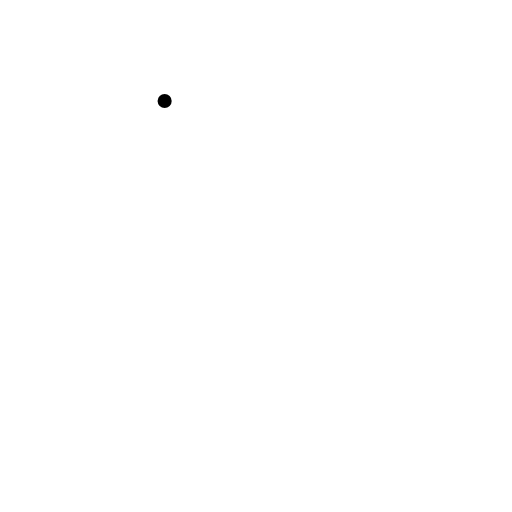
t = 0.00 s
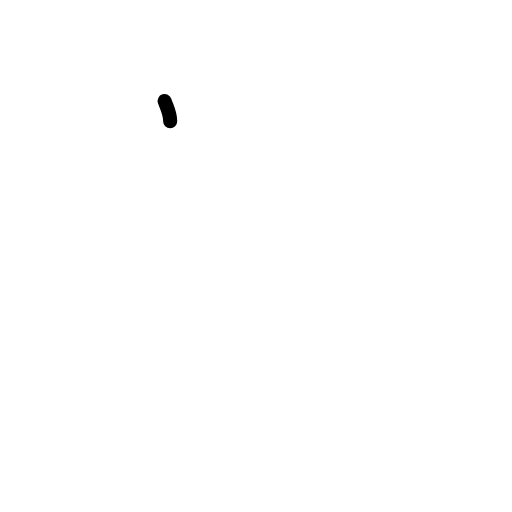
t = 0.38 s
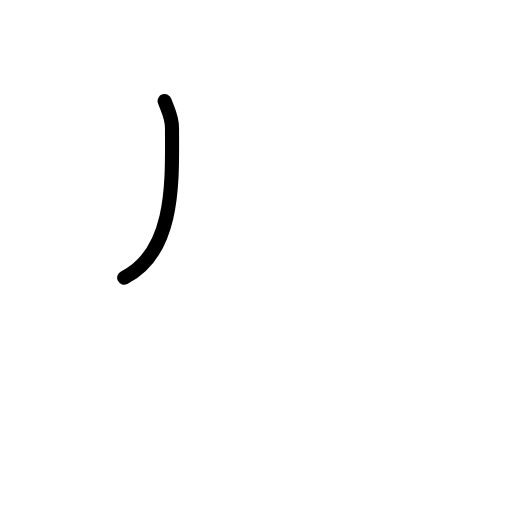
t = 0.75 s
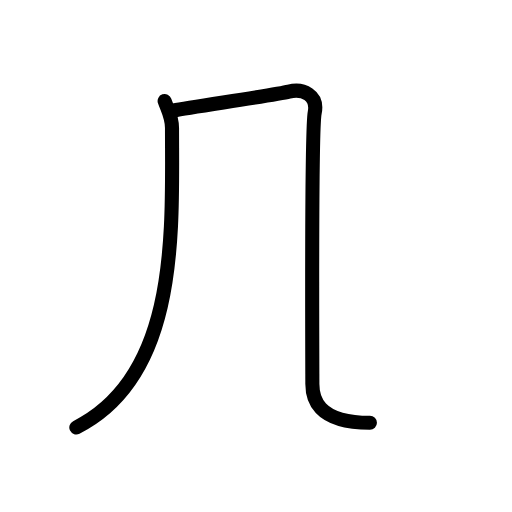
t = 1.25 s
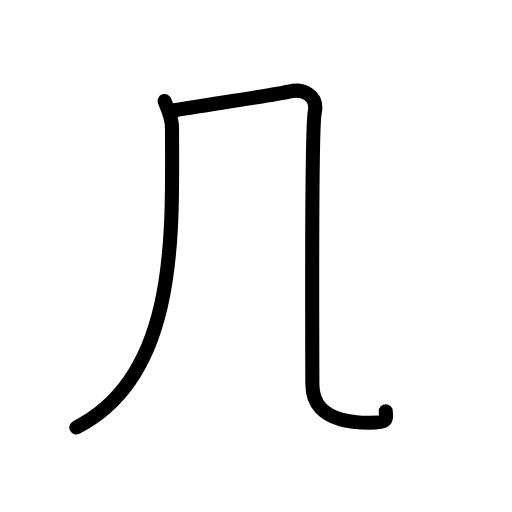
t = 1.63 s
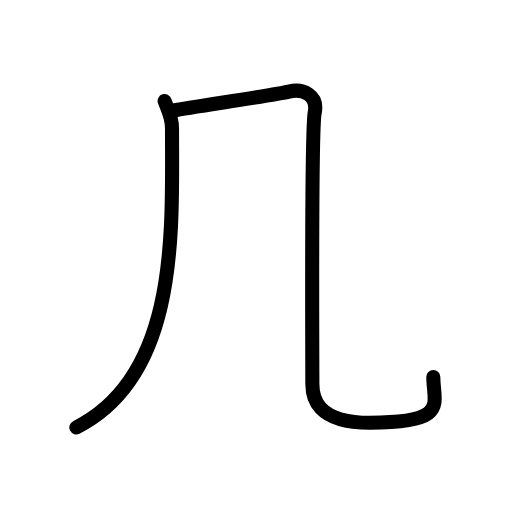
t = 2.00 s

The animated SVG that drew these frames (rendered in a browser with its animation timeline set to each time). Animation: 5 SMIL elements (animate=5); one cycle of 2.00 s.

<?xml version="1.0" encoding="UTF-8"?>
<!--
AniKanjiVG is licensed by CC-BY-SA Paul C. Sommerhoff (https://bitbucket.org/sommerhoff/anikanjivg).
AniKanjiVG uses KanjiVG which is licensed by CC-BY-SA Ulrich Apel (http://kanjivg.tagaini.net).
See also http://creativecommons.org/licenses/by-sa/3.0/
-->
<svg xmlns:kvg='http://kanjivg.tagaini.net' xmlns='http://www.w3.org/2000/svg' width='109' height='109' viewBox='0 0 109 109' style='fill:none;stroke:#000000;stroke-width:3;stroke-linecap:round;stroke-linejoin:round;' id="kvg:kanji_051e0"><g id="kvg:051e0" kvg:element="几" kvg:radical="general"><g id="kvg:051e0-g1" kvg:element="丿"><path id="kvg:051e0-s1" kvg:type="㇒" d="M35.05,21.5c0.65,1.89,1.57,3.38,1.57,5.74c0,21.57,1.65,52.66-20.37,63.76"><animate attributeName="d" begin="0.0s" dur="0.5s" from="M35.05,21.5C35.05,21.5,35.05,21.5,35.05,21.5" to="M35.05,21.5c0.65,1.89,1.57,3.38,1.57,5.74" />
<animate attributeName="d" begin="0.5s" dur="0.5s" from="M35.05,21.5c0.65,1.89,1.57,3.38,1.57,5.74c0,0,0,0,0,0,0" to="M35.05,21.5c0.65,1.89,1.57,3.38,1.57,5.74c0,21.57,1.65,52.66-20.37,63.76" />
</path>
</g>
<path id="kvg:051e0-s2" kvg:type="㇈b" d="M37,23.5c3.75-0.75,21.5-3.25,24.5-4s6.25,0.75,5.5,4.5s-0.5,55-0.5,57.75S67.25,90,78.75,90c17,0,13.5-4,13.5-9.75"><animate attributeName="d" begin="1.0s" dur="0.5s" from="M37,23.5C37,23.5,37,23.5,37,23.5" to="M37,23.5c3.75-0.75,21.5-3.25,24.5-4s6.25,0.75,5.5,4.5s-0.5,55-0.5,57.75S67.25,90,78.75,90" />
<animate attributeName="d" begin="1.5s" dur="0.5s" from="M37,23.5c3.75-0.75,21.5-3.25,24.5-4s6.25,0.75,5.5,4.5s-0.5,55-0.5,57.75S67.25,90,78.75,90c0,0,0,0,0,0,0" to="M37,23.5c3.75-0.75,21.5-3.25,24.5-4s6.25,0.75,5.5,4.5s-0.5,55-0.5,57.75S67.25,90,78.75,90c17,0,13.5-4,13.5-9.75" />
<animate attributeName="d" begin="0s" dur="1.0s" from="M-100,-100" to="M-100,-100" />
</path>
</g>
</svg>
